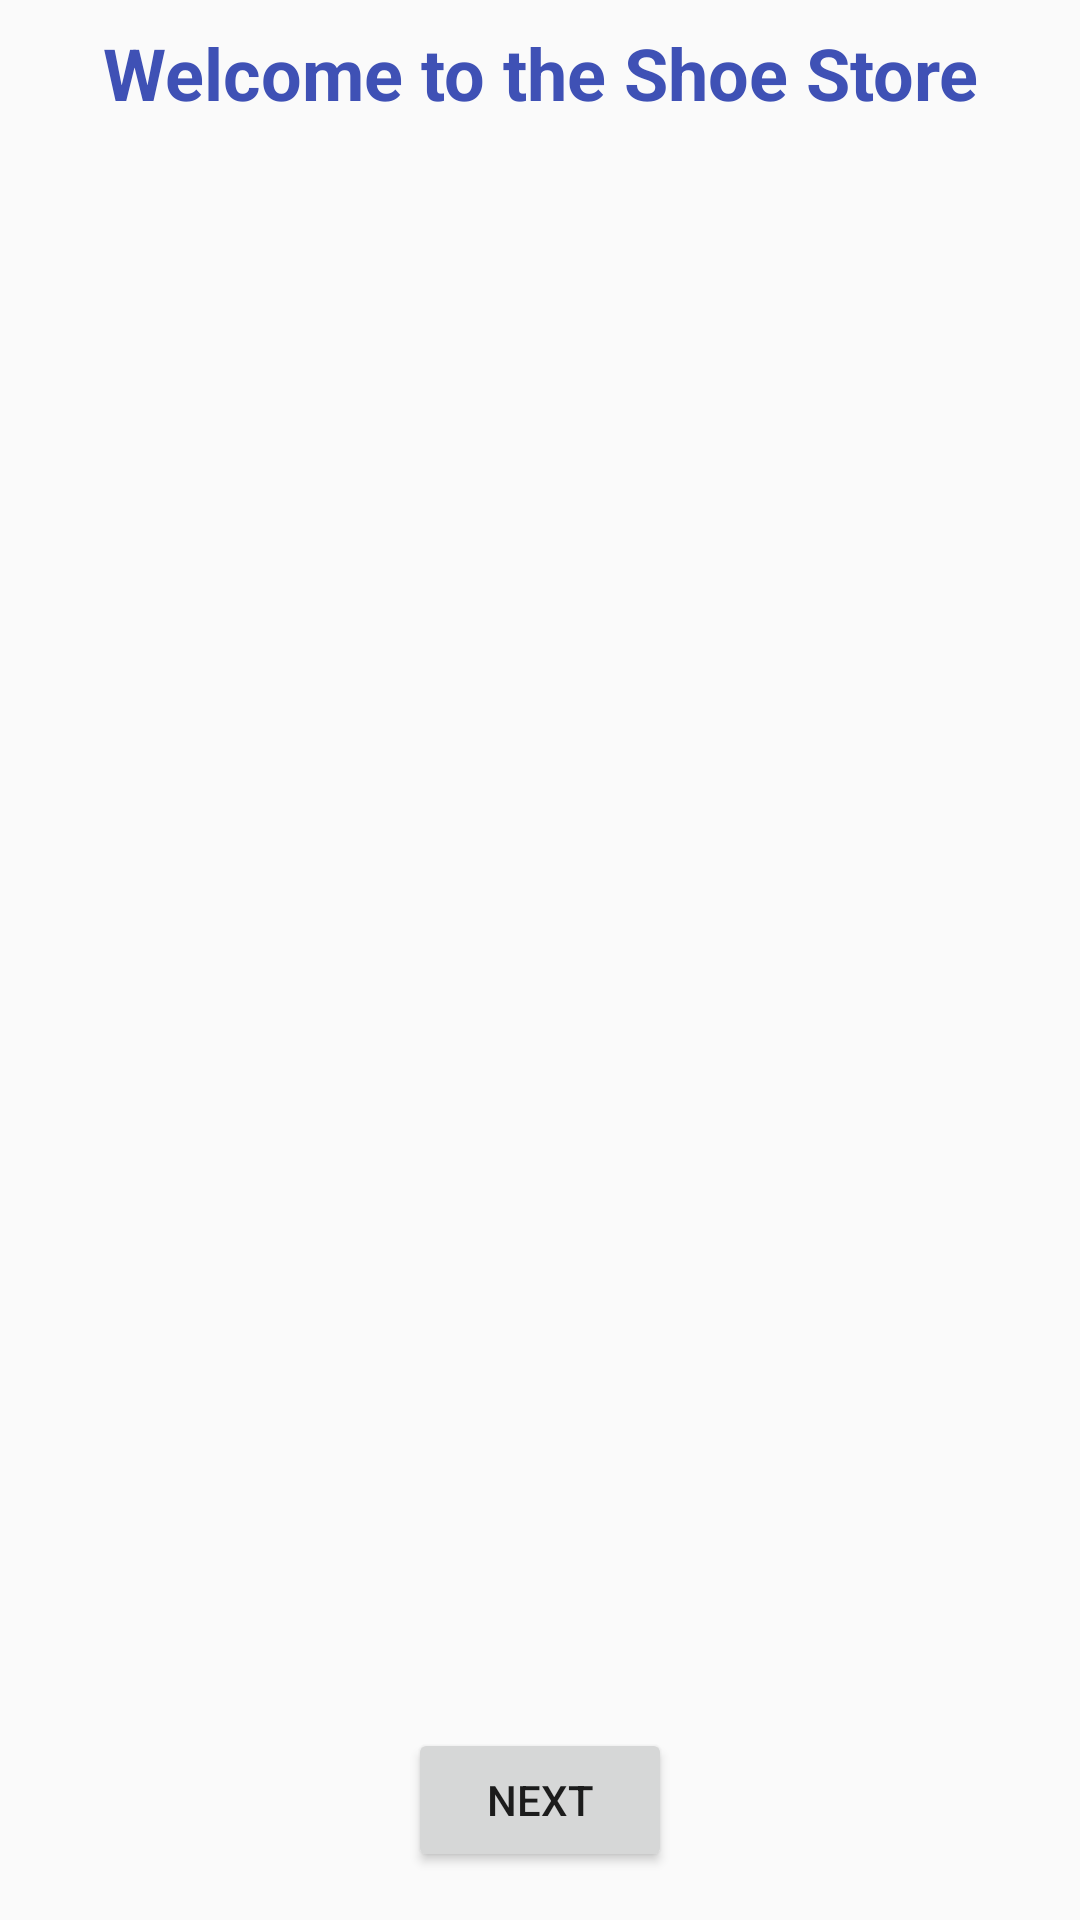

The Android layout XML behind this screen, and the referenced resources:
<!-- AndroidManifest.xml: application theme AppTheme.NoActionBar -->
<!-- res/layout/fragment_welcome.xml -->
<?xml version="1.0" encoding="utf-8"?>
<layout xmlns:android="http://schemas.android.com/apk/res/android"
    xmlns:app="http://schemas.android.com/apk/res-auto"
    xmlns:tools="http://schemas.android.com/tools">

    

    <androidx.constraintlayout.widget.ConstraintLayout
        android:id="@+id/frameLayout"
        android:layout_width="match_parent"
        android:layout_height="match_parent"
        tools:context=".ui.welcome.WelcomeFragment">

        <TextView
            android:id="@+id/textView2"
            style="@style/style_header"
            android:layout_width="0dp"
            android:layout_height="wrap_content"
            android:layout_marginTop="8dp"
            android:text="@string/welcome_header"
            app:layout_constraintEnd_toEndOf="parent"
            app:layout_constraintStart_toStartOf="parent"
            app:layout_constraintTop_toTopOf="parent" />

        <Button
            android:id="@+id/button_welcome_next"
            android:layout_width="wrap_content"
            android:layout_height="wrap_content"
            android:layout_marginBottom="16dp"
            android:text="@string/button_welcome_next"
            app:layout_constraintBottom_toBottomOf="parent"
            app:layout_constraintEnd_toEndOf="parent"
            app:layout_constraintStart_toStartOf="parent" />

        <ImageView
            android:id="@+id/imageView"
            android:layout_width="0dp"
            android:layout_height="0dp"
            android:layout_marginStart="8dp"
            android:layout_marginTop="8dp"
            android:layout_marginEnd="8dp"
            android:layout_marginBottom="8dp"
            app:layout_constraintBottom_toTopOf="@+id/button_welcome_next"
            app:layout_constraintEnd_toEndOf="parent"
            app:layout_constraintStart_toStartOf="parent"
            app:layout_constraintTop_toBottomOf="@+id/textView2"
            app:srcCompat="@drawable/nike_shoes_" />

    </androidx.constraintlayout.widget.ConstraintLayout>
</layout>
<!-- resources referenced by this layout -->
<resources>
  <string name="button_welcome_next">Next</string>
  <string name="welcome_header">Welcome to the Shoe Store</string>
  <style name="style_header">
          <item name="android:gravity">center</item>
          <item name="android:textColor">#3F51B5</item>
          <item name="android:textSize">24sp</item>
          <item name="android:textStyle">bold</item>
      </style>
  <style name="AppTheme.NoActionBar">
          <item name="windowActionBar">false</item>
          <item name="windowNoTitle">true</item>
      </style>
</resources>
